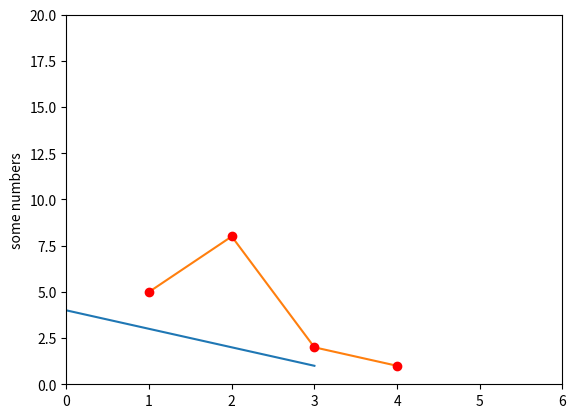

Reproduce this figure in Python.
import matplotlib.pyplot as plt

# per creare un grafico posso affidarmi alla rappresentazione
# di default, inserendo in una tupla i valori dell'asse Y
# l'asse delle X partirà da 0 ed associerà implicamente 
# i valori
plt.plot([4, 3, 2, 1])
plt.show()
print("chiudi il grafico per vedere quello seguente")

# posso anche indicare l'asse X, la prim tupla rappresenterà le X
# la seconda le Y
plt.plot([1, 2, 3, 4],[5,8,2,1])
plt.ylabel('some numbers')
plt.show()

print("chiudi il grafico per vedere quello seguente")

# se vogliamo cambiare il grafico possiamo indicare un terzo parametro.
plt.plot([1, 2, 3, 4],[5,8,2,1],'ro')
# possiamo anche modificare i valori dell'asse X
plt.axis([0, 6, 0, 20])
plt.show()
# per tutti i parametri consulta https://matplotlib.org/api/_as_gen/matplotlib.pyplot.plot.html#matplotlib.pyplot.plot
